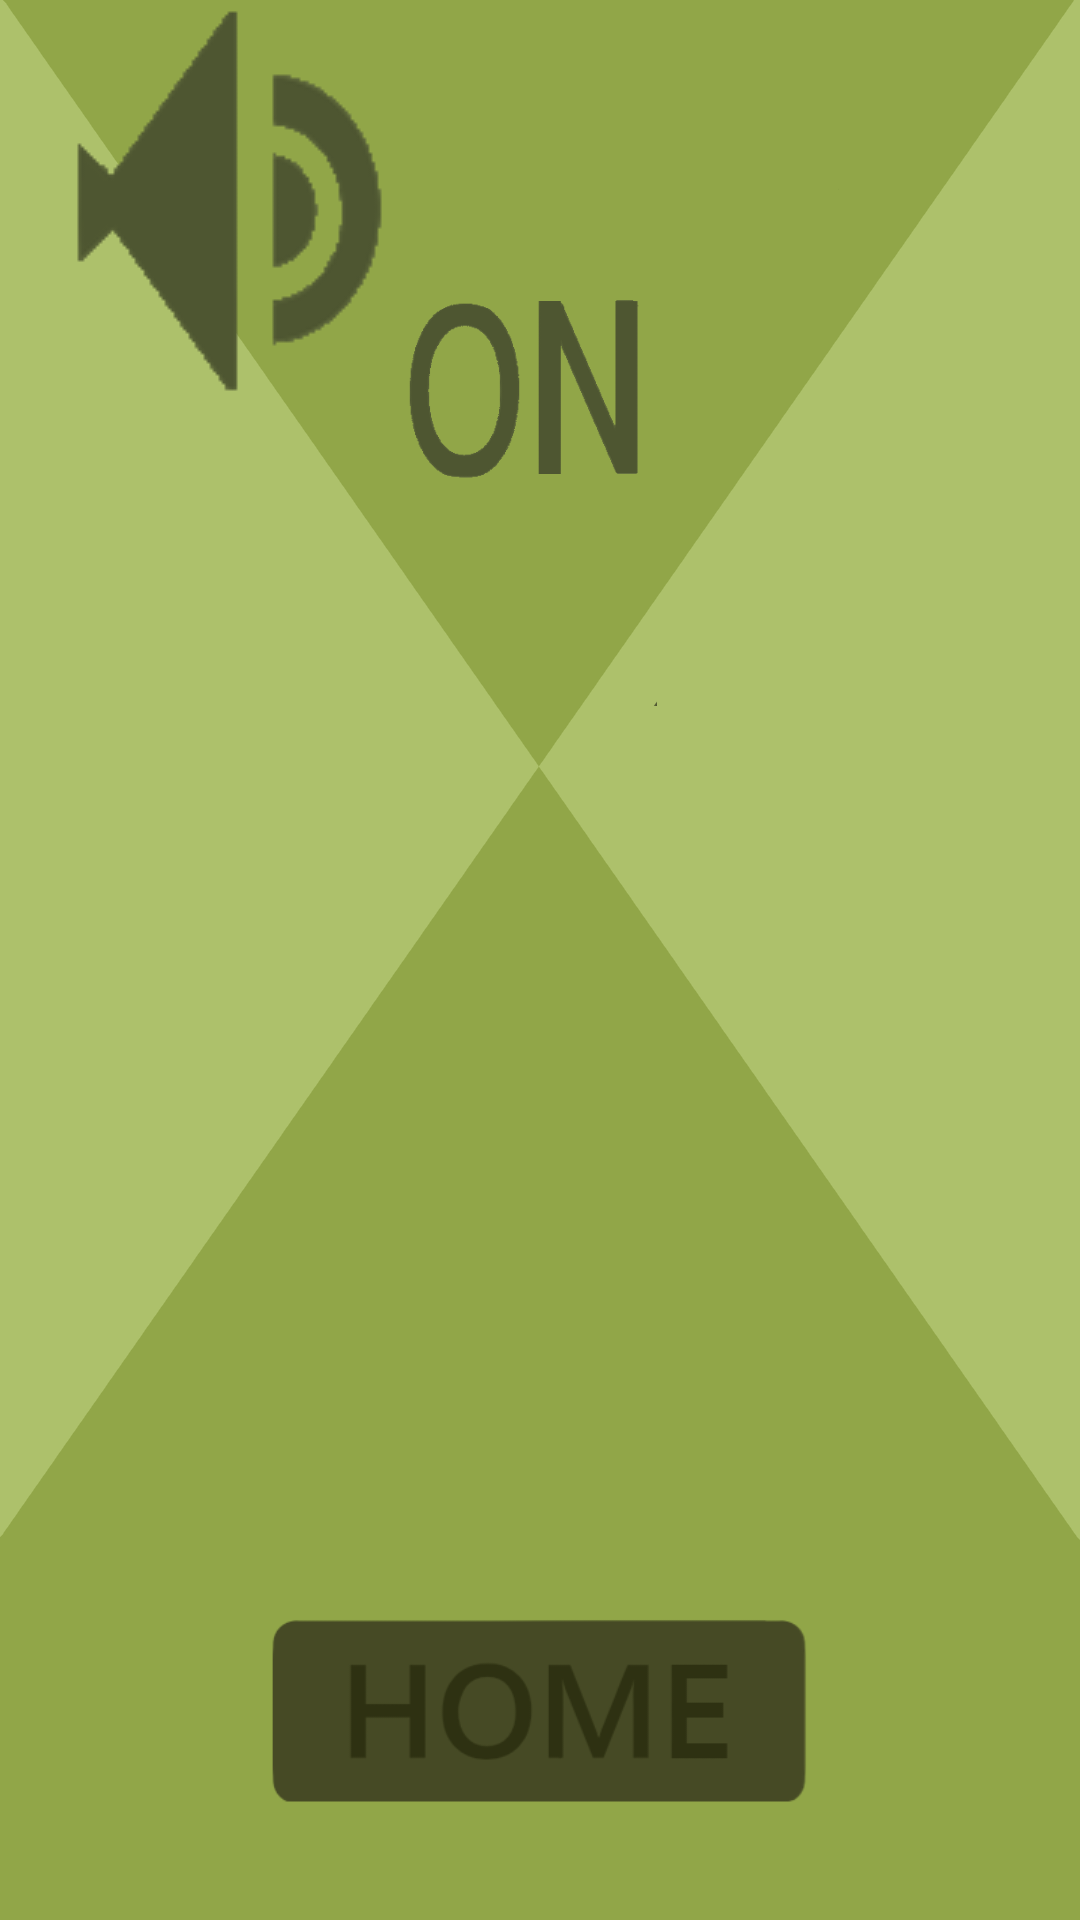

The Android layout XML behind this screen, and the referenced resources:
<!-- AndroidManifest.xml: application theme AppTheme -->
<!-- res/layout/testactivitysettings.xml -->
<?xml version="1.0" encoding="utf-8"?>
<RelativeLayout xmlns:android="http://schemas.android.com/apk/res/android"
    xmlns:app="http://schemas.android.com/apk/res-auto"
    xmlns:tools="http://schemas.android.com/tools"
    android:layout_width="match_parent"
    android:layout_height="match_parent"
    android:background="@drawable/settings_main_phone"
    tools:context=".settings">

    <ImageButton
        android:id="@+id/homeBackButton"
        android:layout_width="wrap_content"
        android:layout_height="wrap_content"
        android:scaleType="fitCenter"
        android:background="@null"
        android:scaleX="0.5"
        android:scaleY="0.5"
        android:layout_alignParentBottom="true"
        android:layout_centerHorizontal="true"
        app:srcCompat="@drawable/home_button"
        ></ImageButton>

    <ImageButton
        android:layout_width="wrap_content"
        android:layout_height="wrap_content"
        android:layout_centerHorizontal="true"
        android:layout_marginTop="130dp"
        android:background="@null"
        android:scaleY="0.7"
        android:scaleX="0.7"
        android:adjustViewBounds="true"
        app:srcCompat = "@drawable/play_advertisement"
        ></ImageButton>


    <ImageView
        android:layout_width="wrap_content"
        android:layout_height="wrap_content"
        android:background="@null"
        android:scaleX="0.3"
        android:scaleY="0.3"
        app:srcCompat="@drawable/testtransparenton"></ImageView>

    <ImageView
        android:layout_width="wrap_content"
        android:layout_height="wrap_content"
        app:srcCompat="@drawable/clearedvoicebutton"></ImageView>
</RelativeLayout>
<!-- resources referenced by this layout -->
<resources>
  <!-- drawable clearedvoicebutton: png bitmap (drawable, 5746 bytes) -->
  <!-- drawable home_button: png bitmap (drawable, 6299 bytes) -->
  <!-- drawable settings_main_phone: png bitmap (drawable, 24982 bytes) -->
  <!-- drawable testtransparenton: png bitmap (drawable, 12674 bytes) -->
  <style name="AppTheme" parent="Theme.AppCompat.DayNight.NoActionBar">
          
      </style>
</resources>
